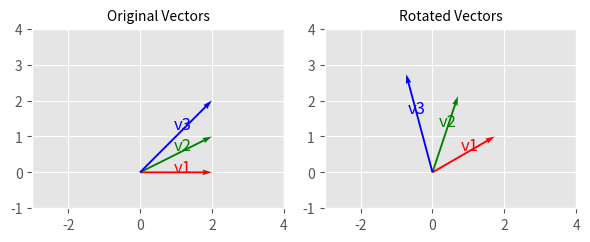

Reproduce this figure in Python.
import matplotlib.pyplot as plt
import numpy as np

plt.style.use('ggplot')

def plot_vector(ax, vector, origin=[0, 0], color='r', label=None, linestyle='-'):
    ax.quiver(*origin, vector[0], vector[1], color=color, angles='xy', scale_units='xy', scale=1, linestyle=linestyle)
    if label:
        ax.text(vector[0] * 0.6, vector[1] * 0.6, label, fontsize=12, ha='center', color=color)

def plot_rotated_vector(ax, vector, angle, origin=[0, 0], color='b', label=None, linestyle='--'):
    rotation_matrix = np.array([[np.cos(angle), -np.sin(angle)], [np.sin(angle), np.cos(angle)]])
    rotated_vector = rotation_matrix @ vector
    plot_vector(ax, rotated_vector, origin, color=color, label=label, linestyle=linestyle)

# Original vectors in a 6D space, decomposed into three 2D vectors
vectors = [np.array([2, 0]), np.array([2, 1]), np.array([2, 2])]
angles = [np.pi / 6, np.pi / 4, np.pi / 3]  # 30, 45 , 60
colors = ['r', 'g', 'b']

fig, ax = plt.subplots(1, 2, figsize=(6, 3))

# Plot original vectors
ax[0].set_title('Original Vectors', fontsize=10)
for i, v in enumerate(vectors):
    plot_vector(ax[0], v, color=colors[i], label=f'v{i+1}', linestyle='-')

# Plot rotated vectors
ax[1].set_title('Rotated Vectors', fontsize=10)
for i, v in enumerate(vectors):
    plot_rotated_vector(ax[1], v, angles[i], color=colors[i], label=f'v{i+1}', linestyle='-')

for a in ax:
    a.set_xlim(-3, 4)
    a.set_ylim(-1, 4)
    a.grid(True)
    a.set_aspect('equal')

plt.tight_layout()
plt.savefig('pos_high_dimension.png')
plt.show()
